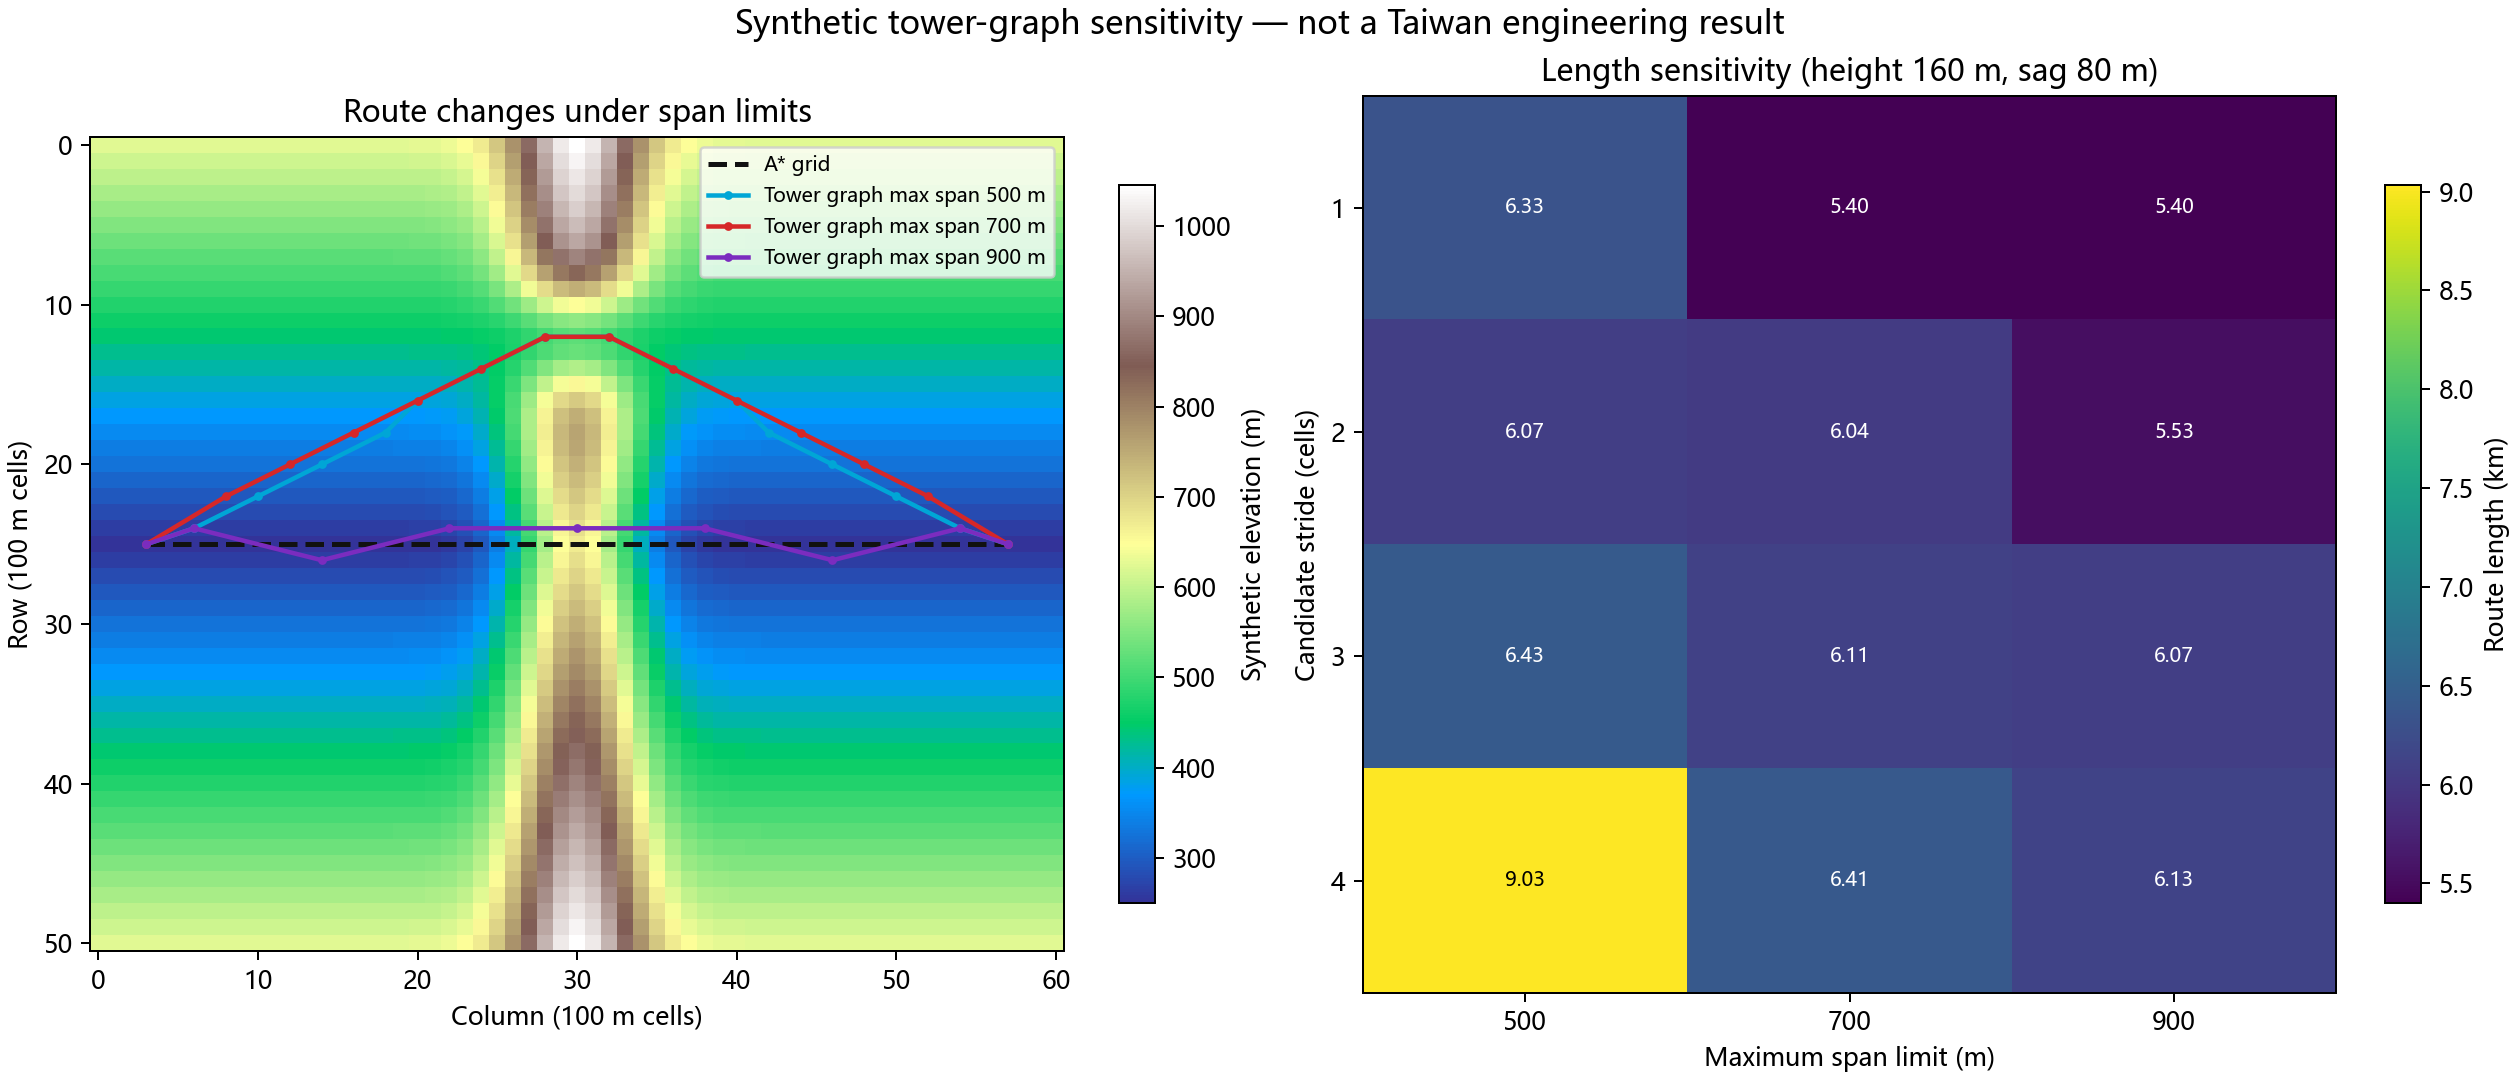

The data file committed next to this chart (first rows):
method, candidate_stride, max_span_limit_m, attachment_height_m, max_midspan_sag_m, status, route_length_m, span_count, max_span_m, max_site_elevation_m, minimum_sampled_clearance_m
A* grid baseline, , , , , route_found, 5400, 54, 100.0, 670.0, 0.0
tower graph, 1, 500.0, 80.0, 20.0, route_found, 6335, 18, 500.0, 516, 55.27
tower graph, 1, 500.0, 80.0, 80.0, no_route, , , , , 
tower graph, 1, 500.0, 80.0, 140.0, no_route, , , , , 
tower graph, 1, 500.0, 160.0, 20.0, route_found, 6335, 18, 500.0, 516, 135.3
tower graph, 1, 500.0, 160.0, 80.0, route_found, 6335, 18, 500.0, 516, 75.42
tower graph, 1, 500.0, 160.0, 140.0, route_found, 6335, 18, 500.0, 516, 15.42
tower graph, 1, 700.0, 80.0, 20.0, route_found, 5400, 8, 700.0, 670.0, 29.86
tower graph, 1, 700.0, 80.0, 80.0, no_route, , , , , 
tower graph, 1, 700.0, 80.0, 140.0, no_route, , , , , 
tower graph, 1, 700.0, 160.0, 20.0, route_found, 5400, 8, 700.0, 670.0, 109.9
tower graph, 1, 700.0, 160.0, 80.0, route_found, 5400, 8, 700.0, 670.0, 56.55
tower graph, 1, 700.0, 160.0, 140.0, route_found, 5400, 8, 700.0, 670.0, 20.0
tower graph, 1, 900.0, 80.0, 20.0, route_found, 5400, 6, 900.0, 670.0, 51.17
tower graph, 1, 900.0, 80.0, 80.0, no_route, , , , , 
tower graph, 1, 900.0, 80.0, 140.0, no_route, , , , , 
tower graph, 1, 900.0, 160.0, 20.0, route_found, 5400, 6, 900.0, 670.0, 131.2
tower graph, 1, 900.0, 160.0, 80.0, route_found, 5400, 6, 900.0, 670.0, 80.0
tower graph, 1, 900.0, 160.0, 140.0, route_found, 5400, 6, 900.0, 670.0, 20.0
tower graph, 2, 500.0, 80.0, 20.0, route_found, 6070, 15, 447.2, 503.9, 43.28
tower graph, 2, 500.0, 80.0, 80.0, no_route, , , , , 
tower graph, 2, 500.0, 80.0, 140.0, no_route, , , , , 
tower graph, 2, 500.0, 160.0, 20.0, route_found, 6070, 15, 447.2, 503.9, 123.3
tower graph, 2, 500.0, 160.0, 80.0, route_found, 6070, 15, 447.2, 503.9, 63.28
tower graph, 2, 500.0, 160.0, 140.0, route_found, 6070, 16, 447.2, 520.6, 16.22
tower graph, 2, 700.0, 80.0, 20.0, route_found, 6038, 13, 583.1, 503.9, 43.28
tower graph, 2, 700.0, 80.0, 80.0, no_route, , , , , 
tower graph, 2, 700.0, 80.0, 140.0, no_route, , , , , 
tower graph, 2, 700.0, 160.0, 20.0, route_found, 6038, 13, 583.1, 503.9, 123.3
tower graph, 2, 700.0, 160.0, 80.0, route_found, 6038, 13, 583.1, 503.9, 63.28
tower graph, 2, 700.0, 160.0, 140.0, route_found, 6038, 14, 583.1, 520.6, 16.22
tower graph, 2, 900.0, 80.0, 20.0, route_found, 5531, 8, 824.6, 685.0, 45.16
tower graph, 2, 900.0, 80.0, 80.0, no_route, , , , , 
tower graph, 2, 900.0, 80.0, 140.0, no_route, , , , , 
tower graph, 2, 900.0, 160.0, 20.0, route_found, 5531, 8, 824.6, 685.0, 125.2
tower graph, 2, 900.0, 160.0, 80.0, route_found, 5531, 8, 824.6, 685.0, 80.0
tower graph, 2, 900.0, 160.0, 140.0, route_found, 5531, 8, 824.6, 685.0, 20.0
tower graph, 3, 500.0, 80.0, 20.0, route_found, 6427, 18, 424.3, 520.6, 54.34
tower graph, 3, 500.0, 80.0, 80.0, no_route, , , , , 
tower graph, 3, 500.0, 80.0, 140.0, no_route, , , , , 
tower graph, 3, 500.0, 160.0, 20.0, route_found, 6427, 18, 424.3, 520.6, 134.3
tower graph, 3, 500.0, 160.0, 80.0, route_found, 6427, 18, 424.3, 520.6, 74.38
tower graph, 3, 500.0, 160.0, 140.0, no_route, , , , , 
tower graph, 3, 700.0, 80.0, 20.0, route_found, 6106, 11, 670.8, 488.1, 27.48
tower graph, 3, 700.0, 80.0, 80.0, no_route, , , , , 
tower graph, 3, 700.0, 80.0, 140.0, no_route, , , , , 
tower graph, 3, 700.0, 160.0, 20.0, route_found, 6106, 11, 670.8, 488.1, 107.5
tower graph, 3, 700.0, 160.0, 80.0, route_found, 6106, 11, 670.8, 488.1, 47.48
tower graph, 3, 700.0, 160.0, 140.0, route_found, 6213, 12, 670.8, 520.6, 18.38
tower graph, 3, 900.0, 80.0, 20.0, route_found, 6067, 9, 721.1, 488.1, 27.48
tower graph, 3, 900.0, 80.0, 80.0, no_route, , , , , 
tower graph, 3, 900.0, 80.0, 140.0, no_route, , , , , 
tower graph, 3, 900.0, 160.0, 20.0, route_found, 6067, 9, 721.1, 488.1, 107.5
tower graph, 3, 900.0, 160.0, 80.0, route_found, 6067, 9, 721.1, 488.1, 47.48
tower graph, 3, 900.0, 160.0, 140.0, route_found, 5417, 8, 900.0, 685.0, 20.0
tower graph, 4, 500.0, 80.0, 20.0, route_found, 9032, 23, 400.0, 503.9, 43.28
tower graph, 4, 500.0, 80.0, 80.0, no_route, , , , , 
tower graph, 4, 500.0, 80.0, 140.0, no_route, , , , , 
tower graph, 4, 500.0, 160.0, 20.0, route_found, 9032, 23, 400.0, 503.9, 123.3
tower graph, 4, 500.0, 160.0, 80.0, route_found, 9032, 23, 400.0, 503.9, 63.28
... 13 more rows
